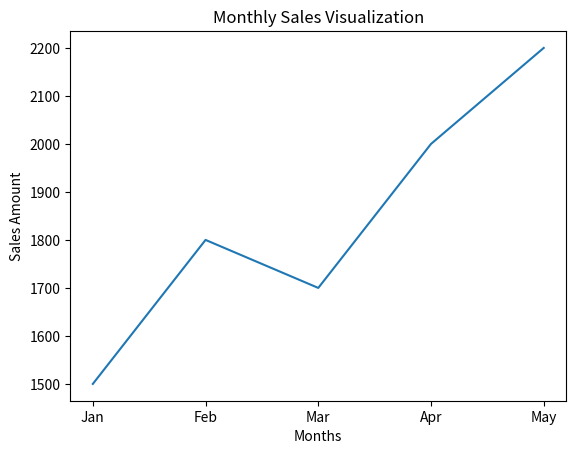

Python code for this plot:
# -*- coding: utf-8 -*-
"""
Created on Tue Feb 24 11:35:23 2026

[redacted]
"""

import matplotlib.pyplot as plt

# Sample data
months = ["Jan", "Feb", "Mar", "Apr", "May"]
sales = [1500, 1800, 1700, 2000, 2200]

# Create line plot
plt.plot(months, sales)

# Add labels and title
plt.title("Monthly Sales Visualization")
plt.xlabel("Months")
plt.ylabel("Sales Amount")

# Show the graph
plt.show()